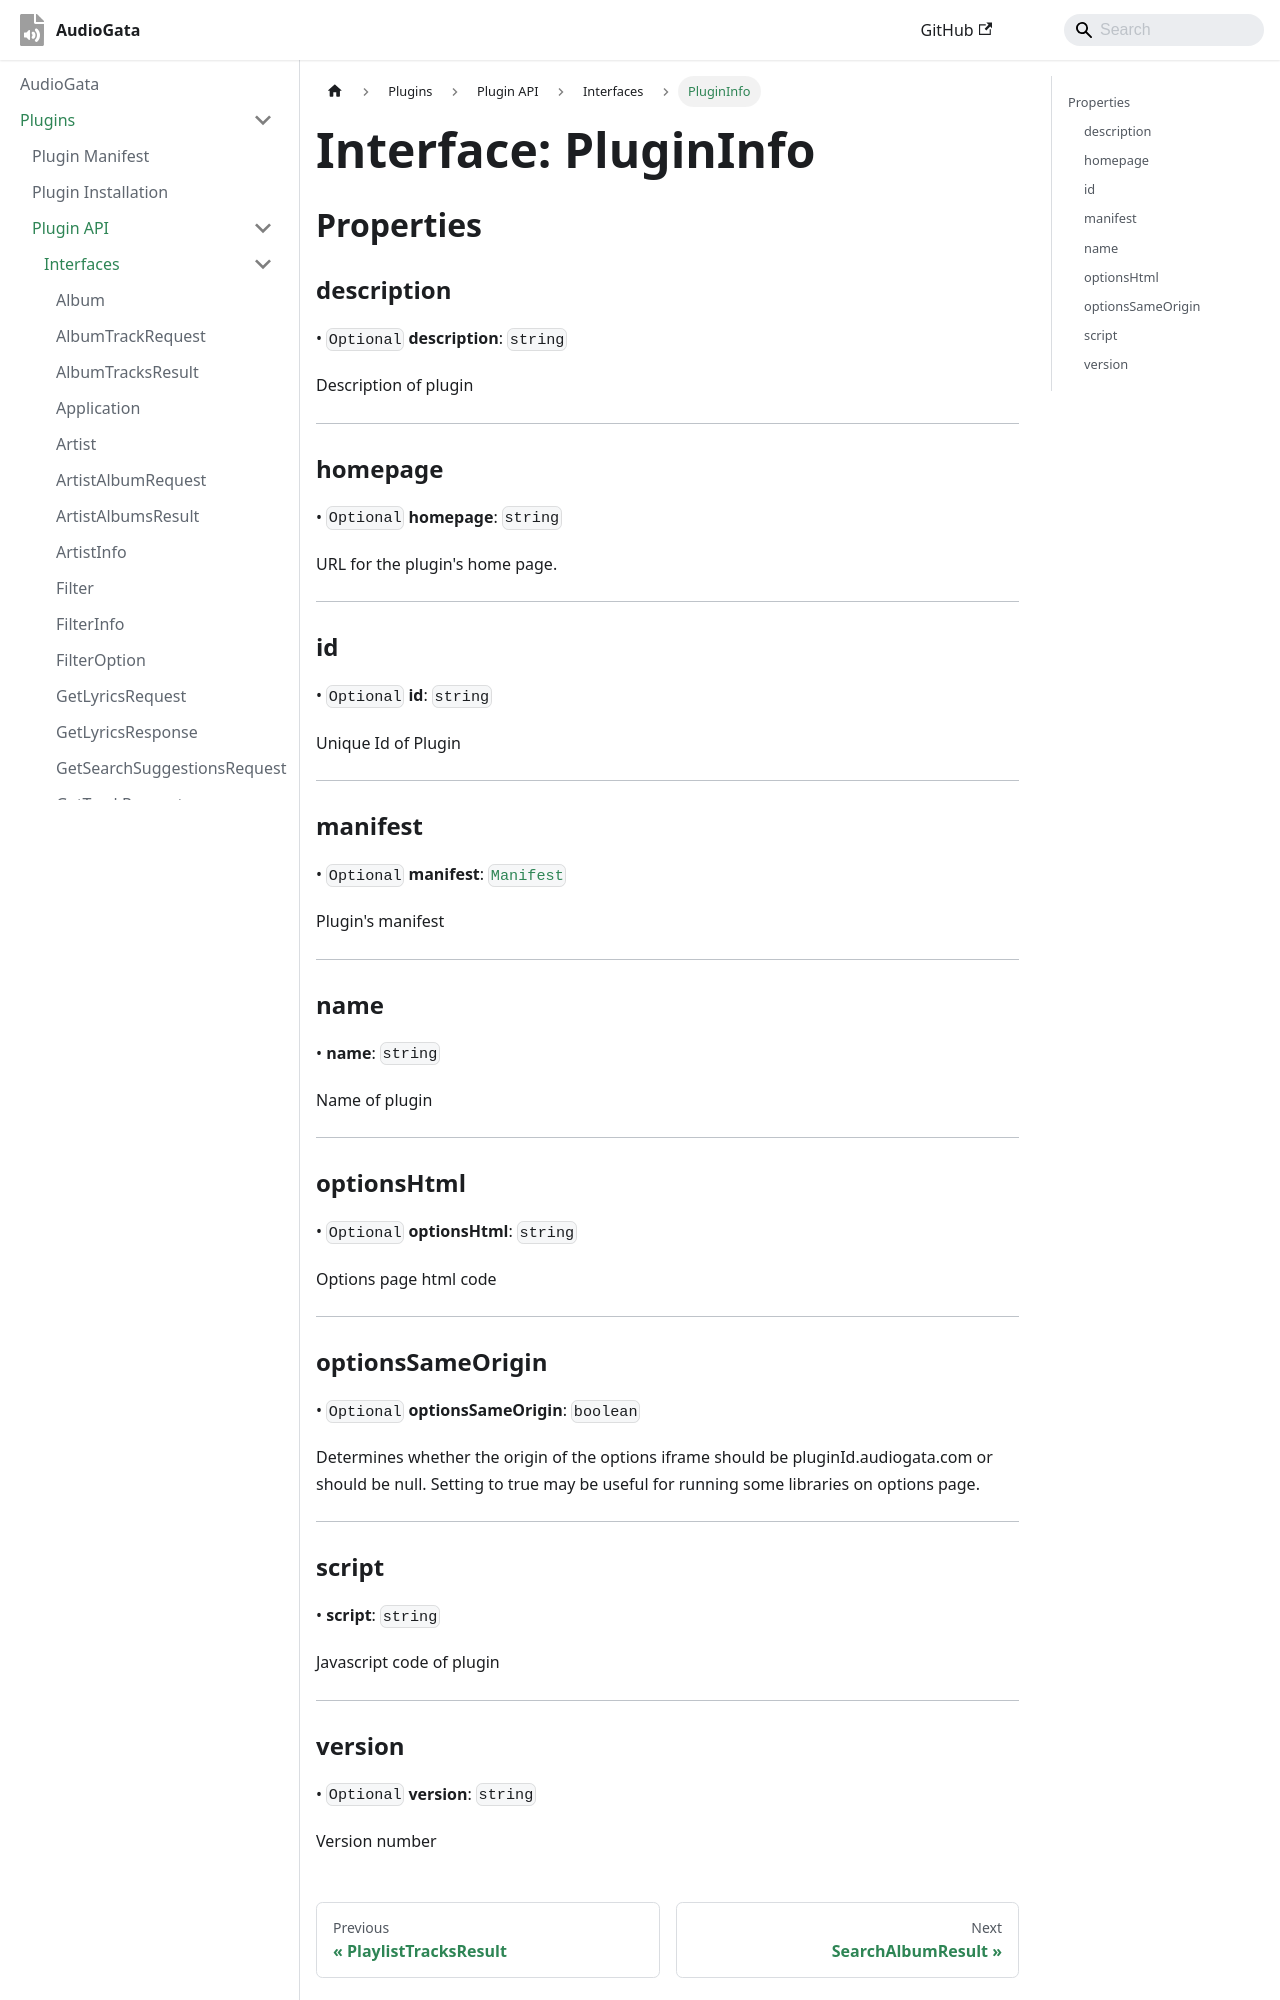

repository: InfoGata/audiogata-plugin-typings · page: plugins/api/interfaces/PluginInfo.html · generator: docusaurus

# Interface: PluginInfo

## Properties

### description?

> `optional` **description**: `string`

Description of plugin

***

### homepage?

> `optional` **homepage**: `string`

URL for the plugin's home page.

***

### id?

> `optional` **id**: `string`

Unique Id of Plugin

***

### manifest?

> `optional` **manifest**: [`Manifest`](Manifest.md)

Plugin's manifest

***

### name

> **name**: `string`

Name of plugin

***

### optionsHtml?

> `optional` **optionsHtml**: `string`

Options page html code

***

### optionsSameOrigin?

> `optional` **optionsSameOrigin**: `boolean`

Determines whether the origin of the options iframe
should be pluginId.audiogata.com or should be null.
Setting to true may be useful for running some libraries
on options page.

***
